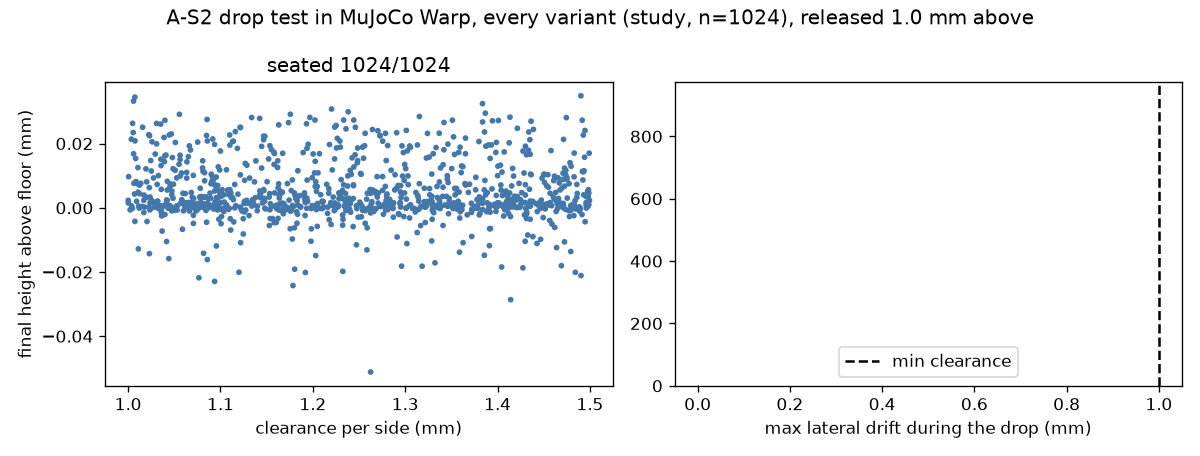

The file beside this chart, header and first rows:
variant, clearance, depth, final_z, max_lateral, seated
0, 0.00102, 0.02051, -0.02051, 0.0, True
1, 0.001365, 0.02354, -0.02353, 7.450581e-09, True
2, 0.001429, 0.02247, -0.02246, 0.0, True
3, 0.001271, 0.01543, -0.01543, 0.0, True
4, 0.001335, 0.01381, -0.01381, 0.0, True
5, 0.00149, 0.01772, -0.01774, 0.0, True
6, 0.001068, 0.02107, -0.02105, 2.6077032e-08, True
7, 0.001445, 0.01691, -0.01691, 0.0, True
8, 0.001297, 0.01979, -0.01978, 1.4901161e-08, True
9, 0.001312, 0.02329, -0.02329, 1.4901161e-08, True
10, 0.001438, 0.02216, -0.02216, 0.0, True
11, 0.001398, 0.01515, -0.01514, 5.9604645e-08, True
12, 0.001045, 0.01795, -0.01794, 0.0, True
13, 0.001471, 0.02089, -0.02089, 0.0, True
14, 0.00122, 0.02042, -0.02042, 0.0, True
15, 0.001498, 0.01818, -0.01817, 3.7252903e-09, True
16, 0.001265, 0.02184, -0.02183, 0.0, True
17, 0.001466, 0.02158, -0.02158, 0.0, True
18, 0.001007, 0.0237, -0.02367, 1.5124679e-06, True
19, 0.001486, 0.02403, -0.02402, 0.0, True
20, 0.001401, 0.01878, -0.01875, 1.4901161e-08, True
21, 0.001466, 0.01943, -0.01942, 0.0, True
22, 0.00136, 0.02026, -0.02026, 2.2351742e-08, True
23, 0.001033, 0.01914, -0.01914, 0.0, True
24, 0.001483, 0.01729, -0.01729, 0.0, True
25, 0.001113, 0.01616, -0.01616, 3.7252903e-09, True
26, 0.001405, 0.01995, -0.01994, 3.4458935e-08, True
27, 0.001313, 0.01804, -0.01802, 2.9802322e-08, True
28, 0.001424, 0.01958, -0.01958, 6.519258e-09, True
29, 0.001411, 0.02351, -0.02351, 0.0, True
30, 0.001039, 0.01361, -0.0136, 6.2026083e-07, True
31, 0.001063, 0.02123, -0.02122, 2.2351742e-08, True
32, 0.001244, 0.01769, -0.01768, 0.0, True
33, 0.001432, 0.0169, -0.0169, 0.0, True
34, 0.001158, 0.01729, -0.01727, 3.0733645e-07, True
35, 0.001479, 0.02244, -0.02244, 0.0, True
36, 0.001071, 0.02297, -0.02296, 0.0, True
37, 0.001455, 0.01534, -0.01533, 0.0, True
38, 0.001262, 0.01564, -0.01564, 0.0, True
39, 0.001386, 0.01979, -0.01978, 0.0, True
40, 0.001336, 0.01702, -0.01702, 0.0, True
41, 0.001036, 0.02012, -0.02012, 0.0, True
42, 0.001031, 0.01545, -0.01544, 0.0, True
43, 0.001236, 0.01785, -0.01784, 0.0, True
44, 0.001037, 0.02357, -0.02357, 0.0, True
45, 0.001082, 0.02047, -0.02047, 0.0, True
46, 0.001254, 0.02132, -0.0213, 0.0, True
47, 0.001404, 0.01987, -0.01987, 0.0, True
48, 0.0014, 0.01551, -0.0155, 1.1443626e-07, True
49, 0.001457, 0.02013, -0.02013, 0.0, True
50, 0.001497, 0.0177, -0.0177, 0.0, True
51, 0.001043, 0.01815, -0.01815, 0.0, True
52, 0.001398, 0.02229, -0.02229, 0.0, True
53, 0.001056, 0.01809, -0.01808, 4.0978193e-08, True
54, 0.001069, 0.02169, -0.02168, 0.0, True
55, 0.001212, 0.0243, -0.0243, 0.0, True
56, 0.001457, 0.01904, -0.01904, 3.9406586e-08, True
57, 0.001384, 0.02122, -0.02119, 7.0780516e-08, True
58, 0.001238, 0.01781, -0.0178, 0.0, True
59, 0.001467, 0.01995, -0.01994, 0.0, True
... 964 more rows
